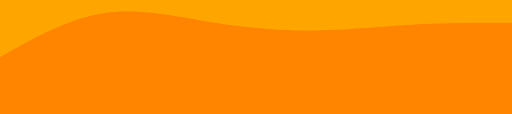
t = 0.00 s
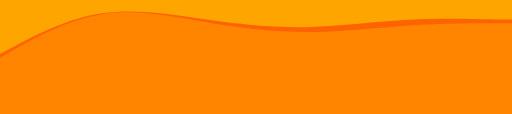
t = 0.75 s
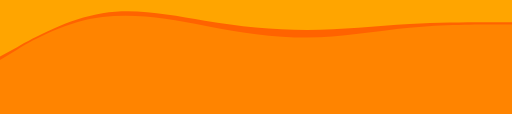
t = 1.75 s
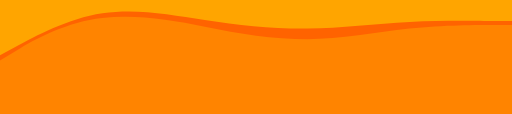
t = 2.50 s
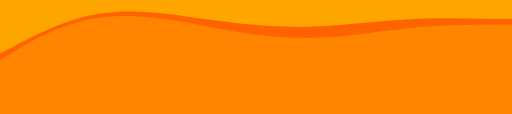
t = 3.13 s
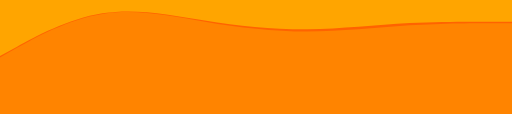
t = 4.38 s

The animated SVG that drew these frames (rendered in a browser with its animation timeline set to each time). Animation: 2 SMIL elements (animate=2); one cycle of 5.00 s, repeats indefinitely.

<svg height="320" viewBox="0 0 1440 320" class="wave" xmlns="http://www.w3.org/2000/svg"><path fill="orange" d="M0 0h1440v320H0z"/><path fill="#ff0" fill-opacity=".6" d="m0 160 48-26.7C96 107 192 53 288 37.3 384 21 480 43 576 58.7 672 75 768 85 864 85.3c96-.3 192-10.3 288-16 96-5.3 192-5.3 240-5.3h48v256H0Z"><animate attributeName="d" values="M 0 160 L 48 133.3 C 96 107 192 53 288 37.3 C 384 21 480 43 576 58.7 C 672 75 768 85 864 85.3 C 960 85 1056 75 1152 69.3 C 1248 64 1344 64 1392 64 L 1440 64 L 1440 320 L 1392 320 C 1344 320 1248 320 1152 320 C 1056 320 960 320 864 320 C 768 320 672 320 576 320 C 480 320 384 320 288 320 C 192 320 96 320 48 320 L 0 320 Z;M 0 170 L 48 140.7 C 96 110 192 60 288 50 C 384 40 480 55 576 75 C 672 95 768 110 864 110 C 960 110 1056 90 1152 80 C 1248 70 1344 70 1392 70 L 1440 70 L 1440 320 L 1392 320 C 1344 320 1248 320 1152 320 C 1056 320 960 320 864 320 C 768 320 672 320 576 320 C 480 320 384 320 288 320 C 192 320 96 320 48 320 L 0 320 Z;M 0 160 L 48 133.3 C 96 107 192 53 288 37.3 C 384 21 480 43 576 58.7 C 672 75 768 85 864 85.3 C 960 85 1056 75 1152 69.3 C 1248 64 1344 64 1392 64 L 1440 64 L 1440 320 L 1392 320 C 1344 320 1248 320 1152 320 C 1056 320 960 320 864 320 C 768 320 672 320 576 320 C 480 320 384 320 288 320 C 192 320 96 320 48 320 L 0 320 Z" repeatCount="indefinite" dur="5s" calcMode="spline" keyTimes="0; 0.5; 1" keySplines="0.42 0 0.58 1; 0.42 0 0.58 1"/></path><path fill="red" fill-opacity=".4" d="m0 160 48-26.7C96 107 192 53 288 37.3 384 21 480 43 576 58.7 672 75 768 85 864 85.3c96-.3 192-10.3 288-16 96-5.3 192-5.3 240-5.3h48v256H0Z"><animate attributeName="d" values="M 0 160 L 48 133.3 C 96 107 192 53 288 37.3 C 384 21 480 43 576 58.7 C 672 75 768 85 864 85.3 C 960 85 1056 75 1152 69.3 C 1248 64 1344 64 1392 64 L 1440 64 L 1440 320 L 1392 320 C 1344 320 1248 320 1152 320 C 1056 320 960 320 864 320 C 768 320 672 320 576 320 C 480 320 384 320 288 320 C 192 320 96 320 48 320 L 0 320 Z;M 0 150 L 48 125.3 C 96 100 192 50 288 37.3 C 384 24 480 40 576 53.3 C 672 67 768 77 864 74.7 C 960 72 1056 58 1152 53.3 C 1248 48 1344 53 1392 53 L 1440 53 L 1440 320 L 1392 320 C 1344 320 1248 320 1152 320 C 1056 320 960 320 864 320 C 768 320 672 320 576 320 C 480 320 384 320 288 320 C 192 320 96 320 48 320 L 0 320 Z;M 0 160 L 48 133.3 C 96 107 192 53 288 37.3 C 384 21 480 43 576 58.7 C 672 75 768 85 864 85.3 C 960 85 1056 75 1152 69.3 C 1248 64 1344 64 1392 64 L 1440 64 L 1440 320 L 1392 320 C 1344 320 1248 320 1152 320 C 1056 320 960 320 864 320 C 768 320 672 320 576 320 C 480 320 384 320 288 320 C 192 320 96 320 48 320 L 0 320 Z" repeatCount="indefinite" dur="2s" calcMode="spline" keyTimes="0; 0.5; 1" keySplines="0.42 0 0.58 1; 0.42 0 0.58 1"/></path></svg>
